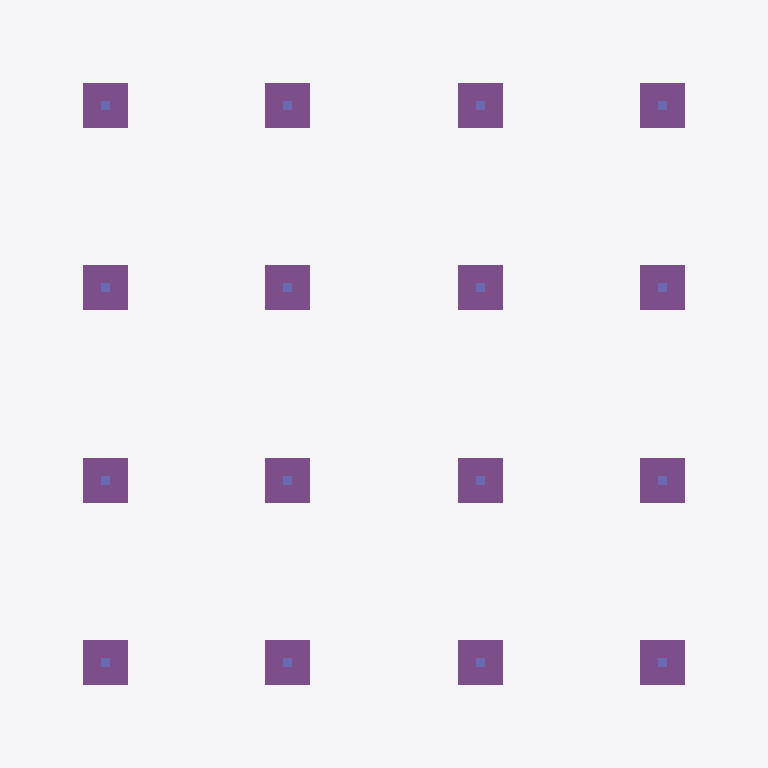
Plan cut of the same IFC building model at storey 'NOG_BASE PILARES' (level -1.80 m, cut at -0.40 m), seen from above with north up, elements coloured by IFC class (only those large enough to see are counted): 32 footings (purple), 16 columns (violet). Cut surfaces are drawn darker.
Extent 11.0 m × 11.8 m × 8.2 m (x, y, z). Storeys (6): NOG_BASE PILARES at -1.80 m; NTN at 0.00 m; NOG_PISO 1 at 1.00 m; NPT at 1.23 m; NOG_SIP Cara Superior at 4.21 m; NOG_Pilares Cara Superior at 6.01 m. Elements (199): 53 IfcBeam, 38 IfcWallStandardCase, 32 IfcFooting, 20 IfcColumn, 18 IfcFlowTerminal, 13 IfcWindow, 9 IfcFurnishingElement, 6 IfcSlab, 3 IfcCurtainWall, 3 IfcDoor, 2 IfcBuildingElementProxy, 1 IfcCovering.

HEADER;
FILE_DESCRIPTION(('ViewDefinition [CoordinationView_V2.0, QuantityTakeOffAddOnView]','RevitIdentifiers [ContentGUID: 1b7e957a-3815-4cde-909e-a2956a1124d2, VersionGUID: 607071c9-a920-4b14-b0dc-eb4321b22190, NumberOfSaves: 63]','CoordinateReference [CoordinateBase: Coordenadas compartidas, ProjectSite: Default Site]'),'2;1');
FILE_NAME('20261019_WorkshopBIM-IA_AlbertoJercicM_.ifc','2026-10-19T21:17:42-04:00',(''),(''),'ODA SDAI 24.12','Autodesk Revit 25.4.41.14 (ESP) - IFC 25.4.41.14','');
FILE_SCHEMA(('IFC2X3'));
ENDSEC;
DATA;
#29=IFCPROJECT('07By1Y4CL0MgYtQrh0x7jv',#18,'TBC-AJ-01',$,$,'Habitáculo y Refugio Turístico Magallanes','Caso de Estudio Académico',(#24),#178087);
#60=IFCSITE('07By1Y4CL0MgYtQrh0x7jx',#18,'Default',$,$,#59,$,$,.ELEMENT.,(42,21,31,181945),(-71,-3,-24,-263305),0.0,$,$);
#92355=IFCSITE('2Gqq51e1f0kxVnzgscoAPt',#18,'Sólido topográfico:Sólido topográfico 1:651923',$,'Sólido topográfico:Sólido topográfico 1',#92331,#92354,$,.PARTIAL.,$,$,$,$,$);
#34=IFCBUILDING('07By1Y4CL0MgYtQrh0x7ju',#18,'Workshop Hbaitáculo - Refugio Tierra del Fuego',$,$,#32,$,'Workshop Hbaitáculo - Refugio Tierra del Fuego',.ELEMENT.,$,$,#33);
#38=IFCBUILDINGSTOREY('2m3UwjUlX88u4doSIQvM_c',#18,'NOG_BASE PILARES',$,'Nivel:TBC-NIVEL',#37,$,'NOG_BASE PILARES',.ELEMENT.,-180.0);
#41=IFCBUILDINGSTOREY('3Zu5Bv0LOHrPC10026FoQQ',#18,'NTN',$,'Nivel:TBC-NIVEL',#40,$,'NTN',.ELEMENT.,0.0);
#45=IFCBUILDINGSTOREY('15Z0v90RiHrPC20026FoKR',#18,'NOG_PISO 1',$,'Nivel:TBC-NIVEL',#44,$,'NOG_PISO 1',.ELEMENT.,100.0);
#49=IFCBUILDINGSTOREY('0VpUE8qTb8XuOXchiHwFiC',#18,'NPT',$,'Nivel:TBC-NIVEL',#48,$,'NPT',.ELEMENT.,123.0);
#53=IFCBUILDINGSTOREY('2m3UwjUlX88u4doSIQvMbC',#18,'NOG_SIP Cara Superior',$,'Nivel:TBC-NIVEL',#52,$,'NOG_SIP Cara Superior',.ELEMENT.,420.99999999999613);
#57=IFCBUILDINGSTOREY('2m3UwjUlX88u4doSIQvMd4',#18,'NOG_Pilares Cara Superior',$,'Nivel:TBC-NIVEL',#56,$,'NOG_Pilares Cara Superior',.ELEMENT.,600.9999999999961);
#148189=IFCFOOTING('0i7hcNny5BiRWW8G$ca3Pf',#18,'Pile Cap:TBC-ARQ-Zapata aislada HA 75x75x45cm:709377',$,'Pile Cap:TBC-ARQ-Zapata aislada HA 75x75x45cm',#148188,#148185,'709377',.PAD_FOOTING.);
#148353=IFCFOOTING('0i7hcNny5BiRWW8G$ca3OH',#18,'Pile Cap:TBC-ARQ-Zapata aislada HA 75x75x45cm:709497',$,'Pile Cap:TBC-ARQ-Zapata aislada HA 75x75x45cm',#148352,#148349,'709497',.PAD_FOOTING.);
#148488=IFCFOOTING('0i7hcNny5BiRWW8G$ca3QA',#18,'Pile Cap:TBC-ARQ-Zapata aislada HA 75x75x45cm:709602',$,'Pile Cap:TBC-ARQ-Zapata aislada HA 75x75x45cm',#148487,#148484,'709602',.PAD_FOOTING.);
#148582=IFCFOOTING('0i7hcNny5BiRWW8G$ca3QO',#18,'Pile Cap:TBC-ARQ-Zapata aislada HA 75x75x45cm:709616',$,'Pile Cap:TBC-ARQ-Zapata aislada HA 75x75x45cm',#148581,#148579,'709616',.PAD_FOOTING.);
#148643=IFCFOOTING('0i7hcNny5BiRWW8G$ca341',#18,'Pile Cap:TBC-ARQ-Zapata aislada HA 75x75x45cm:709737',$,'Pile Cap:TBC-ARQ-Zapata aislada HA 75x75x45cm',#148642,#148639,'709737',.PAD_FOOTING.);
#148778=IFCFOOTING('0i7hcNny5BiRWW8G$ca343',#18,'Pile Cap:TBC-ARQ-Zapata aislada HA 75x75x45cm:709739',$,'Pile Cap:TBC-ARQ-Zapata aislada HA 75x75x45cm',#148777,#148774,'709739',.PAD_FOOTING.);
#148913=IFCFOOTING('0i7hcNny5BiRWW8G$ca345',#18,'Pile Cap:TBC-ARQ-Zapata aislada HA 75x75x45cm:709741',$,'Pile Cap:TBC-ARQ-Zapata aislada HA 75x75x45cm',#148912,#148909,'709741',.PAD_FOOTING.);
#149007=IFCFOOTING('0i7hcNny5BiRWW8G$ca347',#18,'Pile Cap:TBC-ARQ-Zapata aislada HA 75x75x45cm:709743',$,'Pile Cap:TBC-ARQ-Zapata aislada HA 75x75x45cm',#149006,#149004,'709743',.PAD_FOOTING.);
#149068=IFCFOOTING('0i7hcNny5BiRWW8G$ca34H',#18,'Pile Cap:TBC-ARQ-Zapata aislada HA 75x75x45cm:709753',$,'Pile Cap:TBC-ARQ-Zapata aislada HA 75x75x45cm',#149067,#149064,'709753',.PAD_FOOTING.);
#149203=IFCFOOTING('0i7hcNny5BiRWW8G$ca34J',#18,'Pile Cap:TBC-ARQ-Zapata aislada HA 75x75x45cm:709755',$,'Pile Cap:TBC-ARQ-Zapata aislada HA 75x75x45cm',#149202,#149199,'709755',.PAD_FOOTING.);
#149338=IFCFOOTING('0i7hcNny5BiRWW8G$ca34L',#18,'Pile Cap:TBC-ARQ-Zapata aislada HA 75x75x45cm:709757',$,'Pile Cap:TBC-ARQ-Zapata aislada HA 75x75x45cm',#149337,#149334,'709757',.PAD_FOOTING.);
#149432=IFCFOOTING('0i7hcNny5BiRWW8G$ca34N',#18,'Pile Cap:TBC-ARQ-Zapata aislada HA 75x75x45cm:709759',$,'Pile Cap:TBC-ARQ-Zapata aislada HA 75x75x45cm',#149431,#149429,'709759',.PAD_FOOTING.);
#149493=IFCFOOTING('0i7hcNny5BiRWW8G$ca37l',#18,'Pile Cap:TBC-ARQ-Zapata aislada HA 75x75x45cm:709767',$,'Pile Cap:TBC-ARQ-Zapata aislada HA 75x75x45cm',#149492,#149489,'709767',.PAD_FOOTING.);
#149628=IFCFOOTING('0i7hcNny5BiRWW8G$ca37X',#18,'Pile Cap:TBC-ARQ-Zapata aislada HA 75x75x45cm:709769',$,'Pile Cap:TBC-ARQ-Zapata aislada HA 75x75x45cm',#149627,#149624,'709769',.PAD_FOOTING.);
#149763=IFCFOOTING('0i7hcNny5BiRWW8G$ca37Z',#18,'Pile Cap:TBC-ARQ-Zapata aislada HA 75x75x45cm:709771',$,'Pile Cap:TBC-ARQ-Zapata aislada HA 75x75x45cm',#149762,#149759,'709771',.PAD_FOOTING.);
#149857=IFCFOOTING('0i7hcNny5BiRWW8G$ca37b',#18,'Pile Cap:TBC-ARQ-Zapata aislada HA 75x75x45cm:709773',$,'Pile Cap:TBC-ARQ-Zapata aislada HA 75x75x45cm',#149856,#149854,'709773',.PAD_FOOTING.);
#148122=IFCFOOTING('0i7hcNny5BiRWW8G$ca3HK',#18,'Footing-Rectangular:80X40X40cm:708924',$,'Footing-Rectangular:80X40X40cm',#148121,#148118,'708924',.NOTDEFINED.);
#148263=IFCFOOTING('0i7hcNny5BiRWW8G$ca3OG',#18,'Footing-Rectangular:80X40X40cm:709496',$,'Footing-Rectangular:80X40X40cm',#148262,#148259,'709496',.NOTDEFINED.);
#148398=IFCFOOTING('0i7hcNny5BiRWW8G$ca3Q9',#18,'Footing-Rectangular:80X40X40cm:709601',$,'Footing-Rectangular:80X40X40cm',#148397,#148394,'709601',.NOTDEFINED.);
#148533=IFCFOOTING('0i7hcNny5BiRWW8G$ca3Q7',#18,'Footing-Rectangular:80X40X40cm:709615',$,'Footing-Rectangular:80X40X40cm',#148532,#148529,'709615',.NOTDEFINED.);
#148614=IFCFOOTING('0i7hcNny5BiRWW8G$ca340',#18,'Footing-Rectangular:80X40X40cm:709736',$,'Footing-Rectangular:80X40X40cm',#148613,#148610,'709736',.NOTDEFINED.);
#148688=IFCFOOTING('0i7hcNny5BiRWW8G$ca342',#18,'Footing-Rectangular:80X40X40cm:709738',$,'Footing-Rectangular:80X40X40cm',#148687,#148684,'709738',.NOTDEFINED.);
#148823=IFCFOOTING('0i7hcNny5BiRWW8G$ca344',#18,'Footing-Rectangular:80X40X40cm:709740',$,'Footing-Rectangular:80X40X40cm',#148822,#148819,'709740',.NOTDEFINED.);
#148958=IFCFOOTING('0i7hcNny5BiRWW8G$ca346',#18,'Footing-Rectangular:80X40X40cm:709742',$,'Footing-Rectangular:80X40X40cm',#148957,#148954,'709742',.NOTDEFINED.);
#149039=IFCFOOTING('0i7hcNny5BiRWW8G$ca34G',#18,'Footing-Rectangular:80X40X40cm:709752',$,'Footing-Rectangular:80X40X40cm',#149038,#149035,'709752',.NOTDEFINED.);
#149113=IFCFOOTING('0i7hcNny5BiRWW8G$ca34I',#18,'Footing-Rectangular:80X40X40cm:709754',$,'Footing-Rectangular:80X40X40cm',#149112,#149109,'709754',.NOTDEFINED.);
#149248=IFCFOOTING('0i7hcNny5BiRWW8G$ca34K',#18,'Footing-Rectangular:80X40X40cm:709756',$,'Footing-Rectangular:80X40X40cm',#149247,#149244,'709756',.NOTDEFINED.);
#149383=IFCFOOTING('0i7hcNny5BiRWW8G$ca34M',#18,'Footing-Rectangular:80X40X40cm:709758',$,'Footing-Rectangular:80X40X40cm',#149382,#149379,'709758',.NOTDEFINED.);
#149464=IFCFOOTING('0i7hcNny5BiRWW8G$ca37k',#18,'Footing-Rectangular:80X40X40cm:709766',$,'Footing-Rectangular:80X40X40cm',#149463,#149460,'709766',.NOTDEFINED.);
#149538=IFCFOOTING('0i7hcNny5BiRWW8G$ca37W',#18,'Footing-Rectangular:80X40X40cm:709768',$,'Footing-Rectangular:80X40X40cm',#149537,#149534,'709768',.NOTDEFINED.);
#149673=IFCFOOTING('0i7hcNny5BiRWW8G$ca37Y',#18,'Footing-Rectangular:80X40X40cm:709770',$,'Footing-Rectangular:80X40X40cm',#149672,#149669,'709770',.NOTDEFINED.);
#149808=IFCFOOTING('0i7hcNny5BiRWW8G$ca37a',#18,'Footing-Rectangular:80X40X40cm:709772',$,'Footing-Rectangular:80X40X40cm',#149807,#149804,'709772',.NOTDEFINED.);
#1562=IFCCOLUMN('341mEOvAH7nBcykS6ejYER',#18,'Pilar:150x150 mm:588034',$,'Pilar:150x150 mm',#1561,#1558,'588034');
#1615=IFCCOLUMN('341mEOvAH7nBcykS6ejY4g',#18,'Pilar:150x150 mm:588723',$,'Pilar:150x150 mm',#1614,#1611,'588723');
#1647=IFCCOLUMN('341mEOvAH7nBcykS6ejY5E',#18,'Pilar:150x150 mm:588759',$,'Pilar:150x150 mm',#1646,#1643,'588759');
#1679=IFCCOLUMN('341mEOvAH7nBcykS6ejYQD',#18,'Pilar:150x150 mm:588820',$,'Pilar:150x150 mm',#1678,#1675,'588820');
#1771=IFCCOLUMN('341mEOvAH7nBcykS6ejYTo',#18,'Pilar:150x150 mm:589291',$,'Pilar:150x150 mm',#1770,#1767,'589291');
#1803=IFCCOLUMN('341mEOvAH7nBcykS6ejYTr',#18,'Pilar:150x150 mm:589292',$,'Pilar:150x150 mm',#1802,#1799,'589292');
#1834=IFCCOLUMN('341mEOvAH7nBcykS6ejYTq',#18,'Pilar:150x150 mm:589293',$,'Pilar:150x150 mm',#1833,#1830,'589293');
#1865=IFCCOLUMN('341mEOvAH7nBcykS6ejYTt',#18,'Pilar:150x150 mm:589294',$,'Pilar:150x150 mm',#1864,#1861,'589294');
#2144=IFCCOLUMN('341mEOvAH7nBcykS6ejYLz',#18,'Pilar:150x150 mm:589796',$,'Pilar:150x150 mm',#2143,#2140,'589796');
#2189=IFCCOLUMN('341mEOvAH7nBcykS6ejzgV',#18,'Pilar:150x150 mm:589830',$,'Pilar:150x150 mm',#2188,#2185,'589830');
#2234=IFCCOLUMN('341mEOvAH7nBcykS6ejzg2',#18,'Pilar:150x150 mm:589851',$,'Pilar:150x150 mm',#2233,#2230,'589851');
#2279=IFCCOLUMN('341mEOvAH7nBcykS6ejzg5',#18,'Pilar:150x150 mm:589852',$,'Pilar:150x150 mm',#2278,#2275,'589852');
#2324=IFCCOLUMN('341mEOvAH7nBcykS6ejzh7',#18,'Pilar:150x150 mm:589918',$,'Pilar:150x150 mm',#2323,#2320,'589918');
#2369=IFCCOLUMN('341mEOvAH7nBcykS6ejzew',#18,'Pilar:150x150 mm:589987',$,'Pilar:150x150 mm',#2368,#2365,'589987');
#2413=IFCCOLUMN('341mEOvAH7nBcykS6ejzeW',#18,'Pilar:150x150 mm:590009',$,'Pilar:150x150 mm',#2412,#2409,'590009');
#2457=IFCCOLUMN('341mEOvAH7nBcykS6ejzeZ',#18,'Pilar:150x150 mm:590010',$,'Pilar:150x150 mm',#2456,#2453,'590010');
ENDSEC;
